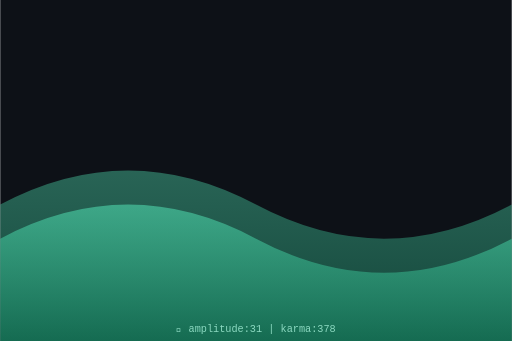
t = 0.00 s
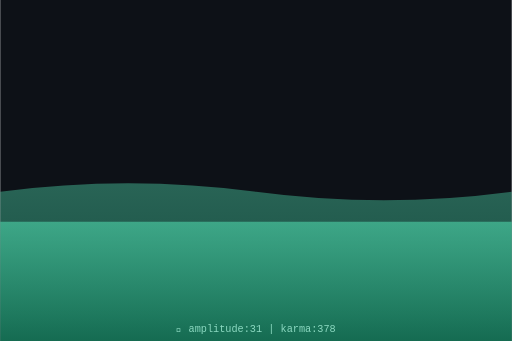
t = 0.75 s
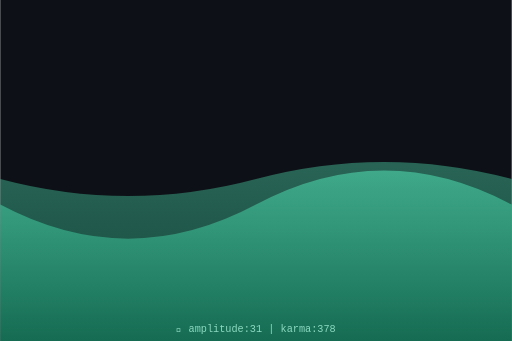
t = 1.50 s
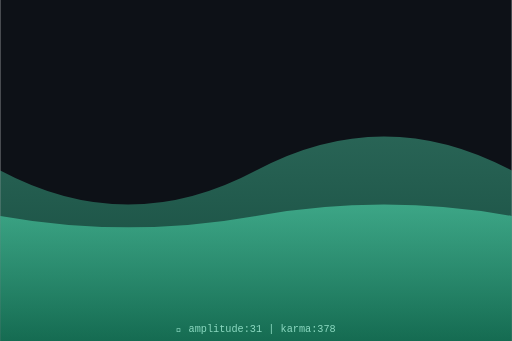
t = 2.00 s
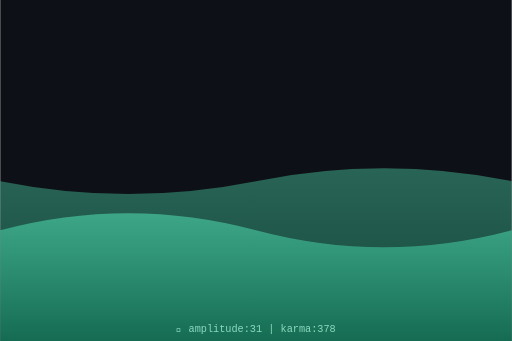
t = 2.63 s
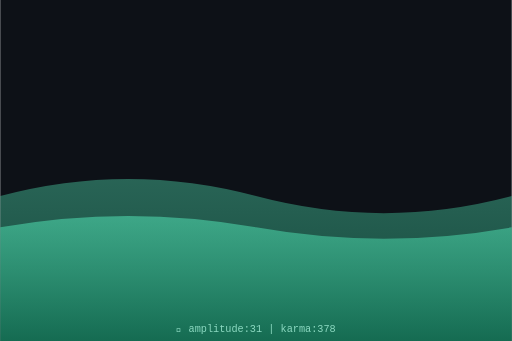
t = 3.50 s

The animated SVG that drew these frames (rendered in a browser with its animation timeline set to each time). Animation: 2 SMIL elements (animate=2); one cycle of 4.00 s, repeats indefinitely.

<svg xmlns="http://www.w3.org/2000/svg" viewBox="0 0 300 200" width="300" height="200">
  <defs>
    <linearGradient id="waveGrad" x1="0%" y1="0%" x2="0%" y2="100%">
      <stop offset="0%" style="stop-color:hsl(161,70%,60%);stop-opacity:0.8"/>
      <stop offset="100%" style="stop-color:hsl(161,70%,30%);stop-opacity:0.9"/>
    </linearGradient>
  </defs>
  <rect width="300" height="200" fill="#0d1117"/>
  <path d="M0,120 Q75,80 150,120 T300,120 L300,200 L0,200 Z" fill="url(#waveGrad)" opacity="0.5">
    <animate attributeName="d" dur="4s" repeatCount="indefinite"
      values="M0,120 Q75,80 150,120 T300,120 L300,200 L0,200 Z;
              M0,100 Q75,140 150,100 T300,100 L300,200 L0,200 Z;
              M0,120 Q75,80 150,120 T300,120 L300,200 L0,200 Z"/>
  </path>
  <path d="M0,140 Q75,100 150,140 T300,140 L300,200 L0,200 Z" fill="url(#waveGrad)" opacity="0.7">
    <animate attributeName="d" dur="3s" repeatCount="indefinite"
      values="M0,140 Q75,100 150,140 T300,140 L300,200 L0,200 Z;
              M0,120 Q75,160 150,120 T300,120 L300,200 L0,200 Z;
              M0,140 Q75,100 150,140 T300,140 L300,200 L0,200 Z"/>
  </path>
  <text x="150" y="195" text-anchor="middle" font-family="monospace" font-size="6" fill="hsl(161,50%,70%)">
    🌊 amplitude:31 | karma:378
  </text>
</svg>
